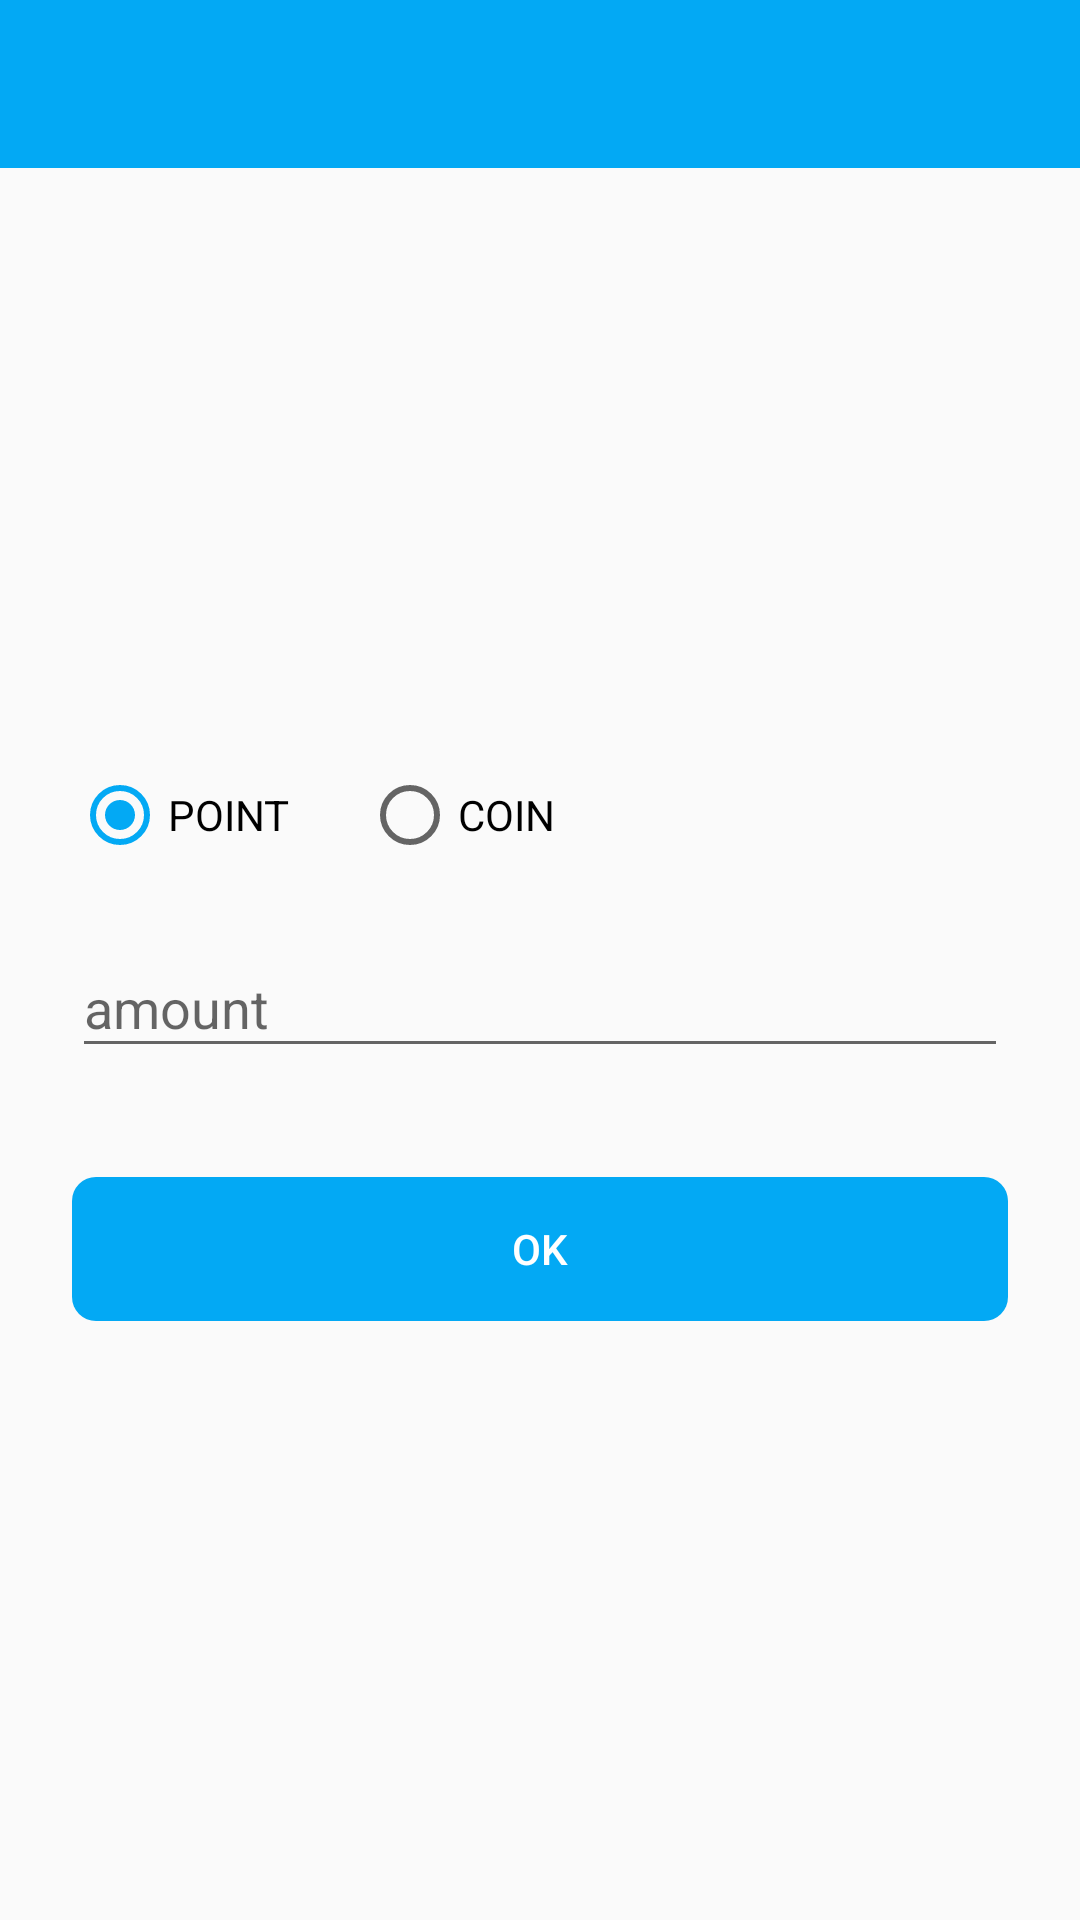

Layout XML and referenced resources for this Android screen:
<!-- AndroidManifest.xml: application theme AppTheme -->
<!-- res/layout/activity_receive_set_amount.xml -->
<LinearLayout
    xmlns:android="http://schemas.android.com/apk/res/android"
    xmlns:app="http://schemas.android.com/apk/res-auto"
    android:layout_width="match_parent"
    android:layout_height="match_parent"
    android:orientation="vertical">

    <com.google.android.material.appbar.AppBarLayout
        android:layout_width="match_parent"
        android:layout_height="wrap_content"
        android:theme="@style/ThemeOverlay.AppCompat.Dark.ActionBar">

        <androidx.appcompat.widget.Toolbar
            android:id="@+id/toolbar_receive_amount"
            android:layout_width="match_parent"
            android:layout_height="wrap_content" />
    </com.google.android.material.appbar.AppBarLayout>

    <LinearLayout
        android:layout_width="match_parent"
        android:layout_height="match_parent"
        android:orientation="vertical"
        android:padding="@dimen/large_margin"
        android:gravity="center">

        <RadioGroup
            android:id="@+id/radio_group_receive"
            android:layout_width="match_parent"
            android:layout_height="wrap_content"
            android:orientation="horizontal"
            android:layout_marginBottom="@dimen/middle_margin">
            <RadioButton
                android:id="@+id/radio_receive_point"
                android:layout_width="wrap_content"
                android:layout_height="wrap_content"
                android:checked="true"
                android:text="@string/point_name" />
            <RadioButton
                android:id="@+id/radio_receive_coin"
                android:layout_width="wrap_content"
                android:layout_height="wrap_content"
                android:layout_marginStart="@dimen/large_margin"
                android:text="@string/coin_name" />
        </RadioGroup>

        <com.google.android.material.textfield.TextInputLayout
            android:id="@+id/text_input_layout_receive_amount"
            android:layout_width="match_parent"
            android:layout_height="wrap_content"
            android:hint="@string/hint_receive_amount"
            app:errorEnabled="true"
            app:hintEnabled="true">

            <com.google.android.material.textfield.TextInputEditText
                android:id="@+id/text_receive_amount"
                android:layout_width="match_parent"
                android:layout_height="wrap_content"
                android:inputType="number" />
        </com.google.android.material.textfield.TextInputLayout>

        <Button
            android:id="@+id/button_tutorial_submit"
            style="@android:style/Widget.DeviceDefault.Button.Borderless"
            android:layout_width="fill_parent"
            android:layout_height="wrap_content"
            android:layout_marginTop="@dimen/middle_margin"
            android:background="@drawable/button_primary"
            android:text="@string/default_positive_button_text"
            android:textColor="@color/colorTextOnPrimary" />

    </LinearLayout>
</LinearLayout>
<!-- resources referenced by this layout -->
<resources>
  <color name="colorTextOnPrimary">@color/md_white_1000</color>
  <dimen name="large_margin">24dp</dimen>
  <dimen name="middle_margin">16dp</dimen>
  <!-- drawable button_primary (drawable) -->
  <?xml version="1.0" encoding="utf-8"?>
  <selector xmlns:android="http://schemas.android.com/apk/res/android">
      <item android:state_pressed="true">
          <shape xmlns:android="http://schemas.android.com/apk/res/android" android:shape="rectangle">
              <solid android:color="@color/md_light_blue_300" />
              <corners android:radius="8dp" />
          </shape>
      </item>
      <item android:state_focused="true">
          <shape xmlns:android="http://schemas.android.com/apk/res/android" android:shape="rectangle">
              <solid android:color="@color/md_light_blue_300" />
              <corners android:radius="8dp" />
          </shape>
      </item>
      <item android:state_enabled="false">
          <shape xmlns:android="http://schemas.android.com/apk/res/android" android:shape="rectangle">
              <solid android:color="@color/md_grey_200" />
              <corners android:radius="8dp" />
          </shape>
      </item>
      <item>
          <shape android:shape="rectangle">
              <solid android:color="@color/colorPrimary" />
              <corners android:radius="8dp" />
          </shape>
      </item>
  </selector>
  <string name="coin_name">COIN</string>
  <string name="default_positive_button_text">OK</string>
  <string name="hint_receive_amount">取引量を設定してください</string>
  <string name="point_name">POINT</string>
  <style name="AppTheme" parent="Theme.AppCompat.Light.NoActionBar">
          
          <item name="colorPrimary">@color/colorPrimary</item>
          <item name="colorPrimaryDark">@color/colorPrimaryDark</item>
          <item name="colorAccent">@color/colorAccent</item>
      </style>
  <color name="md_white_1000">#ffffff</color>
  <color name="md_light_blue_300">#4fC3F7</color>
  <color name="md_grey_200">#EEEEEE</color>
  <color name="colorPrimary">@color/md_light_blue_500</color>
  <color name="colorPrimaryDark">@color/md_light_blue_700</color>
  <color name="colorAccent">@color/md_light_blue_500</color>
  <color name="md_light_blue_500">#03A9F4</color>
  <color name="md_light_blue_700">#0288D1</color>
</resources>
